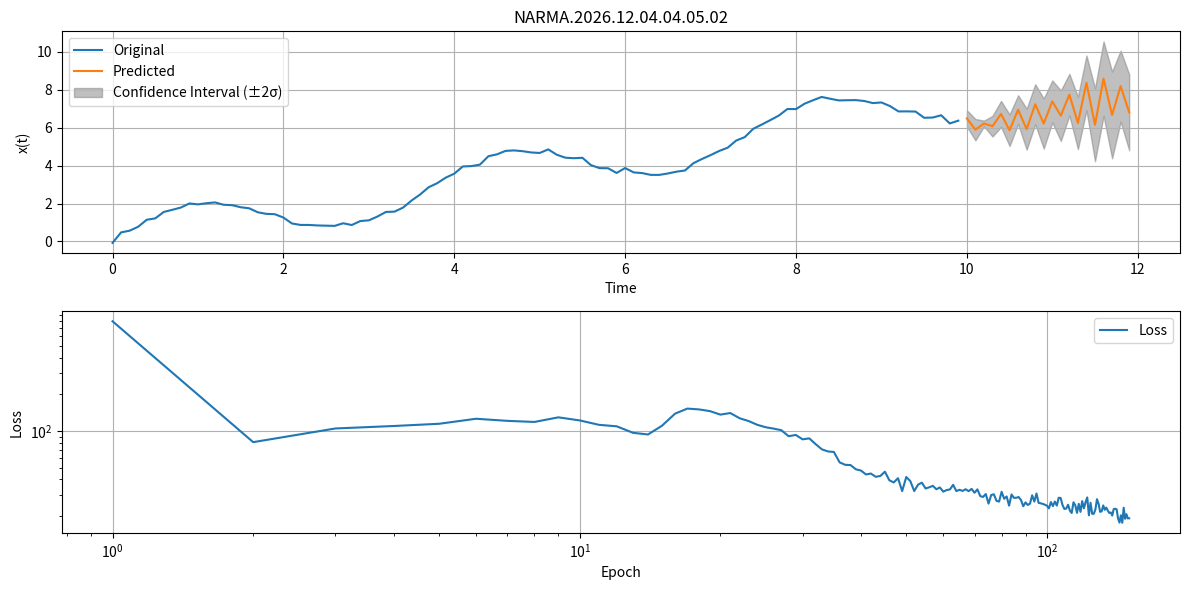

Recreate this plot in Python.
#-------------------------------------------------------------------------------
# Name:        NARMA
# Purpose:
#
# Author:      benito fernandez
#
# Created:     05/03/2025
# Copyright:   (c) benito fernandez 2025
# Licence:     <your licence>
#-------------------------------------------------------------------------------

import numpy as np
import matplotlib.pyplot as plt
from   datetime import datetime
import matplotlib.animation as animation
import pandas as pd
import math
from   scipy.stats   import logistic, hypsecant
from   functools import reduce
import operator

def generate_filename(baseName, include_time=False):
    # Get the current date and time
    now = datetime.now()

    # Format the date as YYYY.MM.DD
    formatted_date = now.strftime("%Y.%m.%d")

    # Start with the base name and date
    filename = f"{baseName}.{formatted_date}"

    # Optionally add the time as HH.MM.SS
    if include_time:
        formatted_time = now.strftime("%H.%M.%S")
        filename += f".{formatted_time}"

    return filename

class NARMA:
    def __init__(self, n_hidden, n_x, n_u, \
                 dt=0.1, t_now=10.0, t_horizon=2.0, \
                 lr=0.01, m = 1.0, g = 2.0):
        # topology
        self.n_hidden = n_hidden
        self.n_x = n_x
        self.n_u = n_u
        # for sequence & forecasting
        self.dt = dt
        self.t_now = t_now
        self.t_horizon = t_horizon
        # for learning
        self.lr = lr
        self.slope = m
        self.gamma = g
        self.loss_history = []
        # neural network weights
        self.weights_input_hidden = np.random.randn(n_hidden, n_x + n_u)
        self.bias_hidden = np.zeros(n_hidden)
        self.weights_hidden_output = np.random.randn(n_hidden)
        self.bias_output = 0.0

    # hidden layer activation function
    def tanh(self, z):
        return np.tanh(z)

    def tanh_derivative(self, z):
        return 1 - np.tanh(z)**2

    # forward propagation
    def forward(self, x_input, u_input):
        a_hidden = np.dot(self.weights_input_hidden, np.concatenate((x_input, u_input))) + self.bias_hidden
        z_hidden = self.tanh(a_hidden)
        output = np.dot(self.weights_hidden_output, z_hidden) + self.bias_output
        return output, z_hidden

    # networok loss (cost) functions
    def log_cosh(self, e):
        return np.mean(np.log(np.cosh(e)))

    def log_cosh_(self, e):
        return np.tanh(e)

    def  skLogCosh (self, e):
                        gain = np.power(self.slope,np.tanh(self.gamma*e))
                        cost = gain*self.log_cosh(e)
                        return cost                    # cost function: skLogCosh
    def  skLogCosh_(self, e):
                        gain = np.power(self.slope,np.tanh(self.gamma*e))
                        gradient = gain*(np.tanh(e) \
                                 + self.gamma*np.log(self.slope)*np.power(hypsecant.pdf(self.gamma*e),2.))
                        return gradient                # gradient of    skLogCosh

    # train neural network
    def train(self, x, n_epochs = 100):
        X, Y = self.create_lagged_data(x)
        best_weights_hidden_output = self.weights_hidden_output
        best_bias_output           = self.bias_output
        best_weights_input_hidden  = self.weights_input_hidden
        best_bias_hidden           = self.bias_hidden
        best_loss = np.inf
        for epoch in range(n_epochs):
            total_loss = 0.0
            for x_input, y_true in zip(X, Y):
                u_input = np.random.normal(scale=0.1, size=self.n_u)
                y_pred, z_hidden = self.forward(x_input, u_input)
                error = y_pred - y_true
                loss = self.skLogCosh(error)
                total_loss += loss
                if loss<best_loss:
                   best_loss = total_loss
                   best_weights_hidden_output = self.weights_hidden_output
                   best_bias_output           = self.bias_output
                   best_weights_input_hidden  = self.weights_input_hidden
                   best_bias_hidden           = self.bias_hidden
                # Backpropagation
                dL_dy_pred                = self.skLogCosh_(error)
                dL_dweights_hidden_output = dL_dy_pred   * z_hidden
                dL_dbias_output           = dL_dy_pred
                dL_dz_hidden              = dL_dy_pred   * self.weights_hidden_output
                dL_da_hidden              = dL_dz_hidden * self.tanh_derivative(z_hidden)

                self.weights_hidden_output -= self.lr * dL_dweights_hidden_output
                self.bias_output           -= self.lr * dL_dbias_output
                self.weights_input_hidden  -= self.lr * np.outer(dL_dz_hidden, np.concatenate((x_input, u_input)))
                self.bias_hidden           -= self.lr * dL_dz_hidden

            self.loss_history.append(total_loss)
            if DisplayLoss:
                print(f"Epoch {epoch+1}, Loss: {total_loss}")
            print('Epoch {:6d}, Loss: {:.5f}'.format(epoch+1, total_loss))
        # return the best weights and biases
        self.weights_hidden_output = best_weights_hidden_output
        self.bias_output           = best_bias_output
        self.weights_input_hidden  = best_weights_input_hidden
        self.bias_hidden           = best_bias_hidden


    def create_lagged_data(self, x):
        N = len(x)
        X = []
        Y = []
        for i in range(self.n_x + self.n_u, N):
            x_past = x[i - self.n_x:i]
            X.append(x_past)
            Y.append(x[i])
        return np.array(X), np.array(Y)

    def predict_future(self, x):
        t_future = np.arange(self.t_now, self.t_now + self.t_horizon, self.dt)
        x_pred = list(x[-self.n_x:])  # Start with the last n_x values of x
        confidence_intervals = []

        for _ in t_future:
            x_past = np.array(x_pred[-self.n_x:])
            u_past = np.random.normal(scale=noise_level, size=self.n_u)
            x_next, _ = self.forward(x_past, u_past)
            x_pred.append(x_next)

            # Estimate the standard deviation (sigma)
            sigma = np.std(np.array(x_pred[-self.n_x:]) - np.array(x[-self.n_x:]))

            # Calculate the confidence intervals
            confidence_intervals.append((x_next - 2 * sigma, x_next + 2 * sigma))

        return x_pred, confidence_intervals

    def save_model(self, filename):
        with open(filename, 'w') as file:
            file.write(f"n_hidden: {self.n_hidden}\n")
            file.write(f"n_x: {self.n_x}\n")
            file.write(f"n_u: {self.n_u}\n")
            file.write(f"Weights Input to Hidden: {self.weights_input_hidden.tolist()}\n")
            file.write(f"Biases Hidden: {self.bias_hidden.tolist()}\n")
            file.write(f"Weights Hidden to Output: {self.weights_hidden_output.tolist()}\n")
            file.write(f"Bias Output: {self.bias_output}\n")

    def print_model(self):
        print("\n    NARMA Network\n")
        print(f"n_hidden: {self.n_hidden}\n")
        print(f"n_x: {self.n_x}\n")
        print(f"n_u: {self.n_u}\n")
        print(f"Weights Input to Hidden: {self.weights_input_hidden.tolist()}\n")
        print(f"Biases Hidden: {self.bias_hidden.tolist()}\n")
        print(f"Weights Hidden to Output: {self.weights_hidden_output.tolist()}\n")
        print(f"Bias Output: {self.bias_output}\n")

    def load_model(self, filename):
        with open(filename, 'r') as file:
            lines = file.readlines()
            self.n_hidden = int(lines[0].split(": ")[1])
            self.n_x = int(lines[1].split(": ")[1])
            self.n_u = int(lines[2].split(": ")[1])
            self.weights_input_hidden = np.array(eval(lines[3].split(": ")[1]))
            self.bias_hidden = np.array(eval(lines[4].split(": ")[1]))
            self.weights_hidden_output = np.array(eval(lines[5].split(": ")[1]))
            self.bias_output = float(lines[6].split(": ")[1])

#------------------------------------------------------------------------------#
#------------------------------------------------------------------------------#
#------------------------------------------------------------------------------#

def main():
    global DisplayLoss, noise_level
    # Example usage
    #---------------------------------------------------------------------------
    DisplayLoss = False

    # Define Network Topology
    #---------------------------------------------------------------------------
    n_inputs = 1
    n_u = 5
    n_hidden = 75
    n_outputs = 1
    n_x = 5

    n_epochs = 150
    learning_rate = 0.0005

    # Create the NARMA model
    #---------------------------------------------------------------------------
    narma = NARMA(n_hidden, n_x, n_u, lr = learning_rate)

    # Create the training data set
    #---------------------------------------------------------------------------
    A = 1.25
    omega = 1.7
    B = 0.75
    noise_level = 0.1
    t = np.arange(0, narma.t_now, narma.dt)
    x = A * np.sin(omega * t) \
      + B * t + np.random.normal(scale=noise_level, size=len(t))

    # Train the NARMA model
    #---------------------------------------------------------------------------
    narma.train(x, n_epochs)

    # Predict future values
    #---------------------------------------------------------------------------
    x_pred, confidence_intervals = narma.predict_future(x)

    # Save the model topology and weights to a file
    #---------------------------------------------------------------------------
    baseName = generate_filename("NARMA", include_time=True)
    fileName = baseName+".net"
    narma.save_model(fileName)
    print(f"NARMA Network saved to {fileName}")

    narma.print_model()

    # Load the model topology and weights from a file
    #---------------------------------------------------------------------------
    narma_loaded = NARMA(0, 0, 0)  # Dummy initialization
    print(f"Loading NARMA Network from {fileName}")
    narma_loaded.load_model(fileName)

##    compare = narma_loaded.weights_input_hidden==narma.weights_input_hidden
##    same = reduce(operator.and_, compare, True)
##    same = reduce(operator.and_, same, True)
##    print(f"Is network saved equal to netwokk loaded?: {same}")

    # Predict future values using the loaded model
    #---------------------------------------------------------------------------
    print(f"Predicting output for NARMA Network loaded from {fileName}")
    x_pred_loaded, confidence_intervals_loaded = narma_loaded.predict_future(x)

    # Plot the results
    #---------------------------------------------------------------------------
    plt.figure(figsize=(12, 6))
    plt.subplot(2, 1, 1)
    plt.plot(t, x, label='Original')
    t_future = np.arange(narma.t_now, narma.t_now + narma.t_horizon, narma.dt)
    x_pred_future = np.array(x_pred[n_x:])
    plt.plot(t_future, x_pred_future, label='Predicted')
    plt.fill_between(t_future,
                     [ci[0] for ci in confidence_intervals],
                     [ci[1] for ci in confidence_intervals],
                     color='gray', alpha=0.5, label='Confidence Interval (±2σ)')
    plt.xlabel('Time')
    plt.ylabel('x(t)')
    plt.legend()
    plt.grid(True)
    plt.title(baseName)

    # Plot the loss function
    #---------------------------------------------------------------------------
    plt.subplot(2, 1, 2)
    plt.plot(np.arange(1, len(narma.loss_history)+1), narma.loss_history, label='Loss')
    plt.xlabel('Epoch')
    plt.ylabel('Loss')
    plt.yscale('log')
    plt.xscale('log')
    plt.legend()
    plt.grid(True)
    plt.tight_layout()

    # Save the plot to a file
    print(f"Saving graph for NARMA Network loaded from {fileName}")
    plt.savefig(baseName+'.png', dpi=300)  # You can specify the file name and resolution
    print("\n .... DONE!")

    plt.show()

if __name__ == '__main__':
    main()
